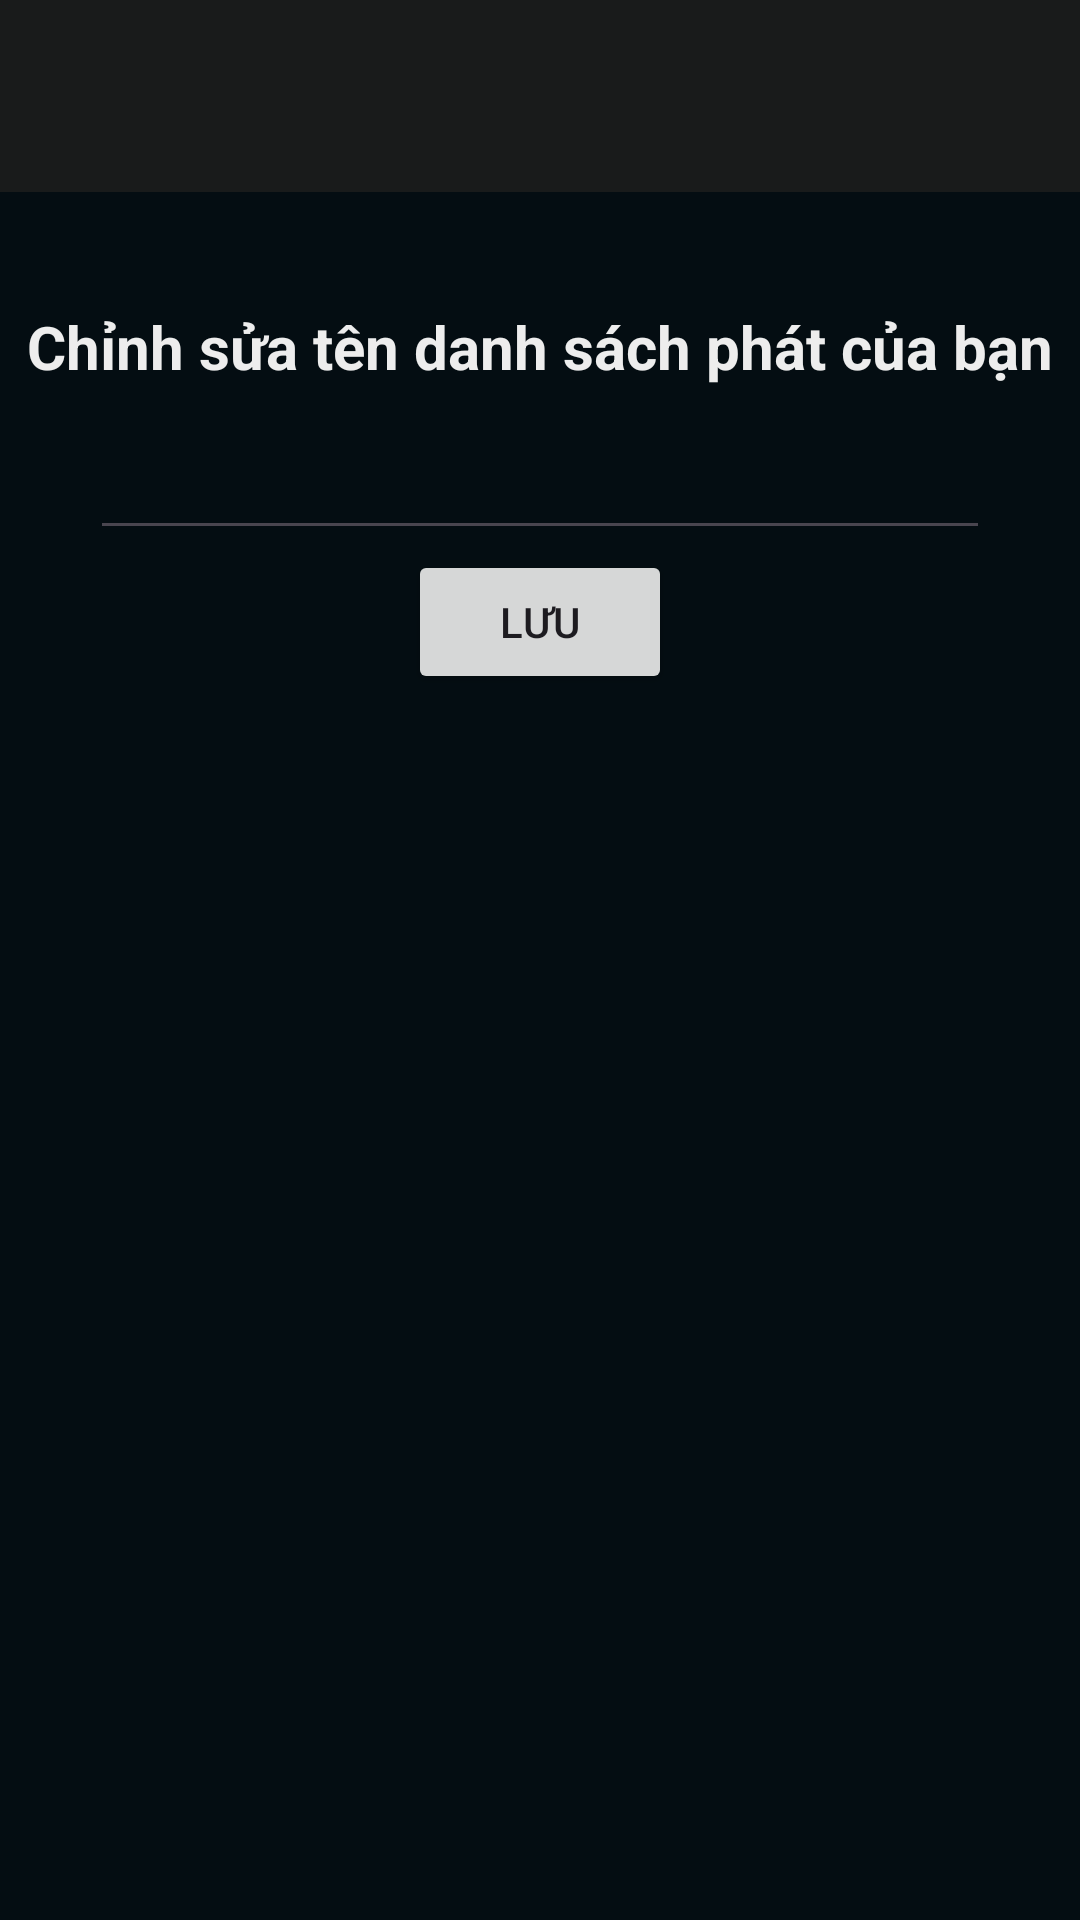

The Android layout XML behind this screen, and the referenced resources:
<!-- AndroidManifest.xml: application theme Theme.Voztify -->
<!-- res/layout/activity_update_playlist.xml -->
<?xml version="1.0" encoding="utf-8"?>
<RelativeLayout xmlns:android="http://schemas.android.com/apk/res/android"
    xmlns:app="http://schemas.android.com/apk/res-auto"
    xmlns:tools="http://schemas.android.com/tools"
    android:layout_width="match_parent"
    android:layout_height="match_parent"
    tools:context=".View.ActivityUpdatePlaylist">

    <androidx.appcompat.widget.Toolbar
        android:id="@+id/toolbar_update"
        android:layout_width="match_parent"
        android:layout_height="wrap_content"
        android:background="#191B1B"
        android:minHeight="?attr/actionBarSize"
        android:theme="?attr/actionBarTheme">

    </androidx.appcompat.widget.Toolbar>

    <LinearLayout
        android:layout_width="match_parent"
        android:layout_height="match_parent"
        android:layout_below="@+id/toolbar_update"
        android:padding="8dp"
        android:layout_marginTop="0dp"
        android:background="@color/black"
        android:orientation="vertical">


        <TextView
            android:id="@+id/textView4"
            android:layout_width="wrap_content"
            android:layout_height="wrap_content"
            android:layout_gravity="center"
            android:textSize="20dp"
            android:paddingTop="30dp"
            android:paddingBottom="10dp"
            android:textColor="@color/white"
            android:textStyle="bold"

            android:text="Chỉnh sửa tên danh sách phát của bạn" />

        <EditText
            android:id="@+id/edt_update"
            android:layout_width="300dp"
            android:layout_height="wrap_content"
            android:padding="10dp"
            android:layout_gravity="center"
            android:gravity="center"
            android:inputType="text"
            android:textColor="@color/white" />

        <androidx.recyclerview.widget.RecyclerView
            android:id="@+id/recycler_view_update"
            android:layout_width="match_parent"
            android:layout_height="wrap_content" >

        </androidx.recyclerview.widget.RecyclerView>

        <Button
            android:id="@+id/btn_save"
            android:layout_width="wrap_content"
            android:layout_height="wrap_content"
            android:layout_gravity="center"
            android:text="Lưu" />
    </LinearLayout>
</RelativeLayout>
<!-- resources referenced by this layout -->
<resources>
  <color name="black">#040D12</color>
  <color name="white">#EDEDED</color>
  <style name="Theme.Voztify" parent="Base.Theme.Voztify" />
  <style name="Base.Theme.Voztify" parent="Theme.Material3.DayNight.NoActionBar">
          
          
          <item name="colorPrimary">@color/your_color_primary</item>
      </style>
  <color name="your_color_primary">#5C8374</color>
</resources>
